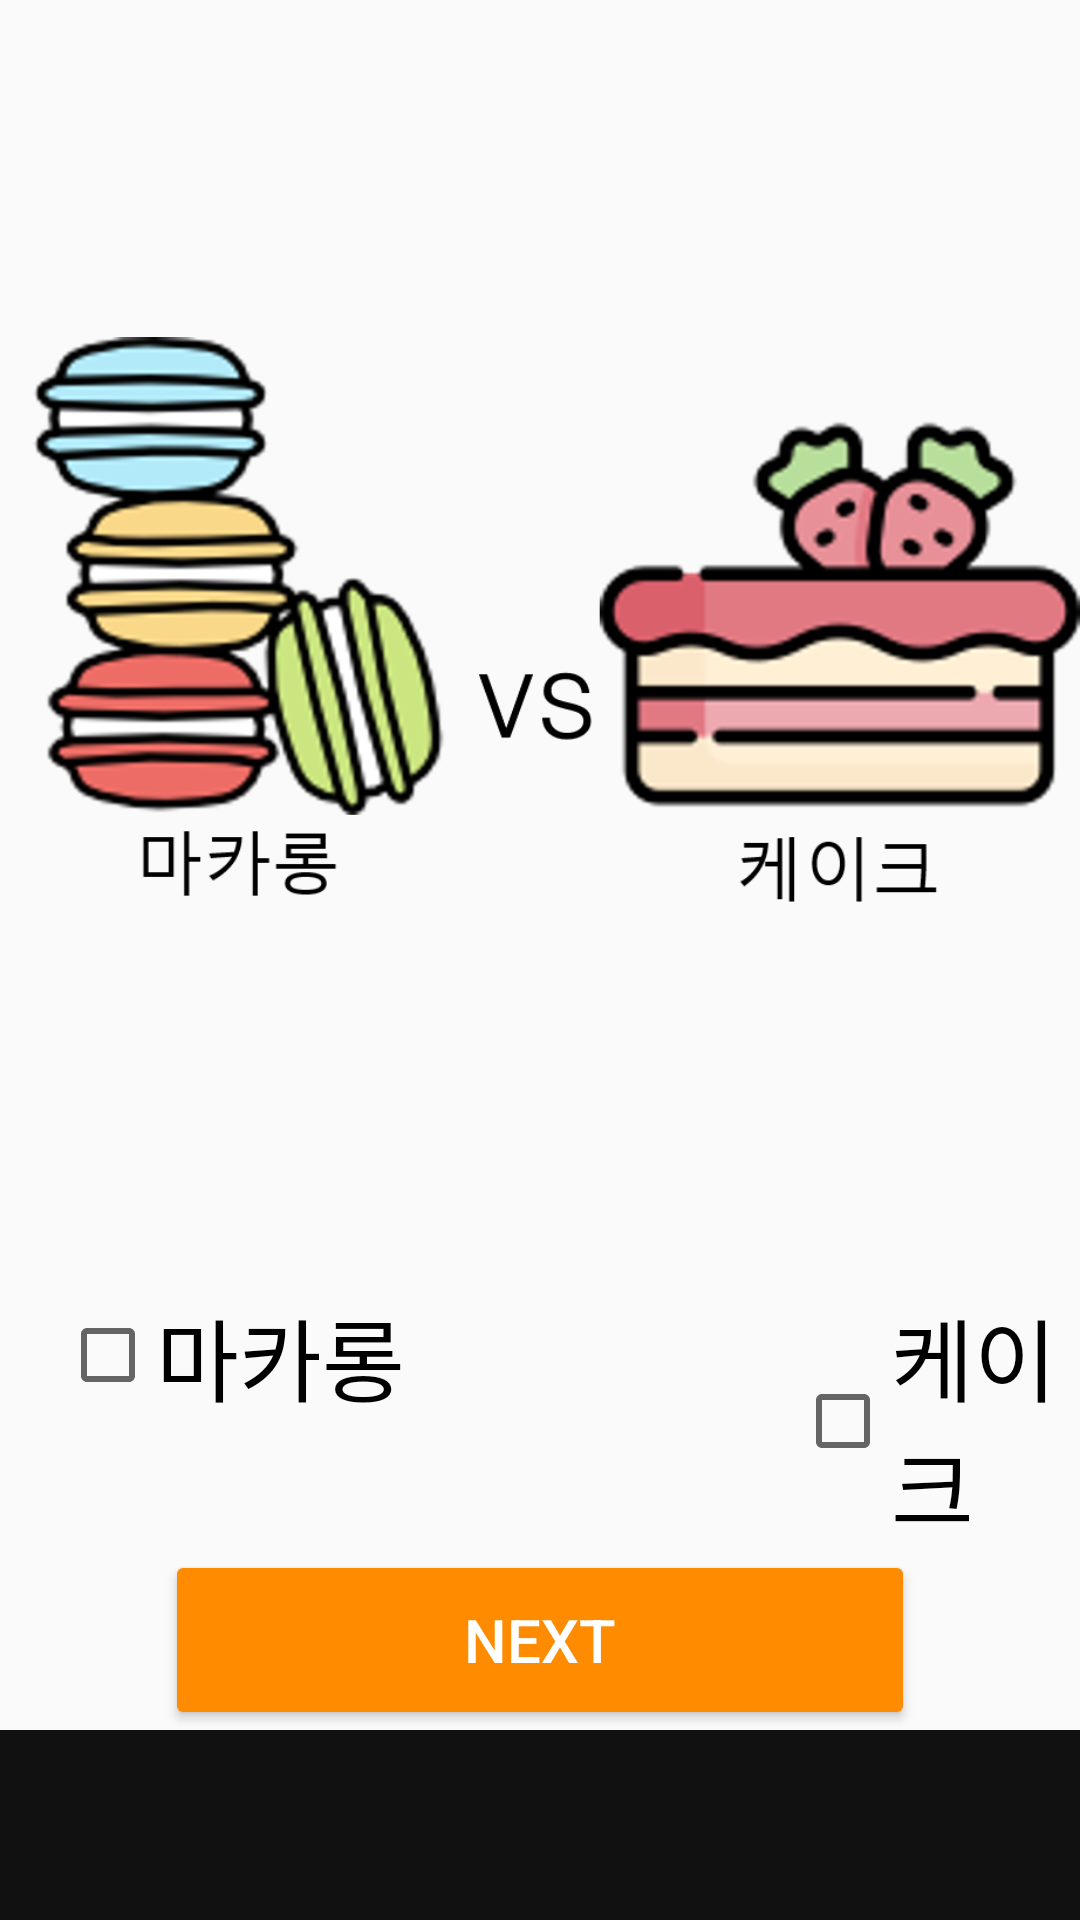

The Android layout XML behind this screen, and the referenced resources:
<!-- AndroidManifest.xml: application theme Theme.CAFEIN_APP -->
<!-- res/layout/survey_activity5.xml -->
<?xml version="1.0" encoding="utf-8"?>
<LinearLayout xmlns:android="http://schemas.android.com/apk/res/android"
    android:layout_width="match_parent"
    android:layout_height="match_parent"
    android:orientation="vertical">

    <ImageView
        android:layout_width="match_parent"
        android:layout_height="430dp"
        android:src="@drawable/dessert" />

    <LinearLayout
        android:layout_width="match_parent"
        android:layout_height="wrap_content"
        android:orientation="horizontal">

        <CheckBox
            android:id="@+id/cb1"
            android:layout_width="wrap_content"
            android:layout_height="wrap_content"
            android:layout_marginLeft="20dp"
            android:text="마카롱"
            android:textSize="30dp" />

        <CheckBox
            android:id="@+id/cb2"
            android:layout_width="wrap_content"
            android:layout_height="wrap_content"
            android:layout_marginLeft="130dp"
            android:text="케이크"
            android:textSize="30dp" />

    </LinearLayout>

    <Button
        android:id="@+id/b"
        android:layout_width="250dp"
        android:layout_height="60dp"
        android:layout_gravity="center"
        android:backgroundTint="@color/orange"
        android:text="NEXT"
        android:textSize="20dp"
        android:textColor="#FFFFFFFF" />

    <TextView
        android:id="@+id/tv"
        android:layout_width="match_parent"
        android:layout_height="200dp"
        android:background="#111111"
        android:gravity="center"
        android:text="선호하는 디저트 종류는 무엇인가요?"
        android:textColor="#ffffff"
        android:textSize="20dp"
        android:textStyle="normal" />

</LinearLayout>
<!-- resources referenced by this layout -->
<resources>
  <color name="orange">#FF8C00</color>
  <!-- drawable dessert: png bitmap (drawable-v24, 235122 bytes) -->
  <style name="Theme.CAFEIN_APP" parent="Theme.AppCompat.Light">
  		
  		<item name="colorPrimary">@color/white</item>
  		<item name="colorPrimaryVariant">@color/purple_700</item>
  		<item name="colorOnPrimary">@color/white</item>
  		
  		<item name="colorSecondary">@color/teal_200</item>
  		<item name="colorSecondaryVariant">@color/teal_700</item>
  		<item name="colorOnSecondary">@color/black</item>
  		
  		<item name="android:statusBarColor" tools:targetApi="l">?attr/colorPrimaryVariant</item>
  		
  	</style>
  <color name="white">#FFFFFFFF</color>
  <color name="purple_700">#FF3700B3</color>
  <color name="teal_200">#FF03DAC5</color>
  <color name="teal_700">#FF018786</color>
  <color name="black">#FF000000</color>
</resources>
